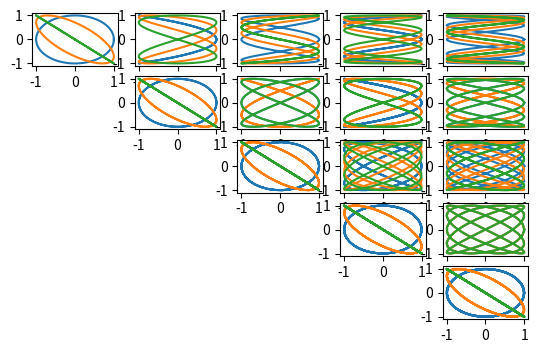

Reproduce this figure in Python.
# -*- coding: utf-8 -*-
"""
Created on Mon Aug 22 19:59:02 2022

@author: damia
"""
import numpy as np
import matplotlib.pyplot as plt

# =============================================================================
# Figuras de Lissajous
# =============================================================================
phi = [0, np.pi/4, np.pi/2]
theta = np.linspace(0, 2*np.pi, 100)

for i in range(0,3):
    for u in range(1,6):
        for y in range(1,6):
            if y >= u:
                eje_x = np.cos(y*theta+phi[i])
                eje_y = np.sin(u*theta)
                fig = plt.subplot(6,5,u*5+y)
                y += 1
                plt.plot(eje_x,eje_y)                
